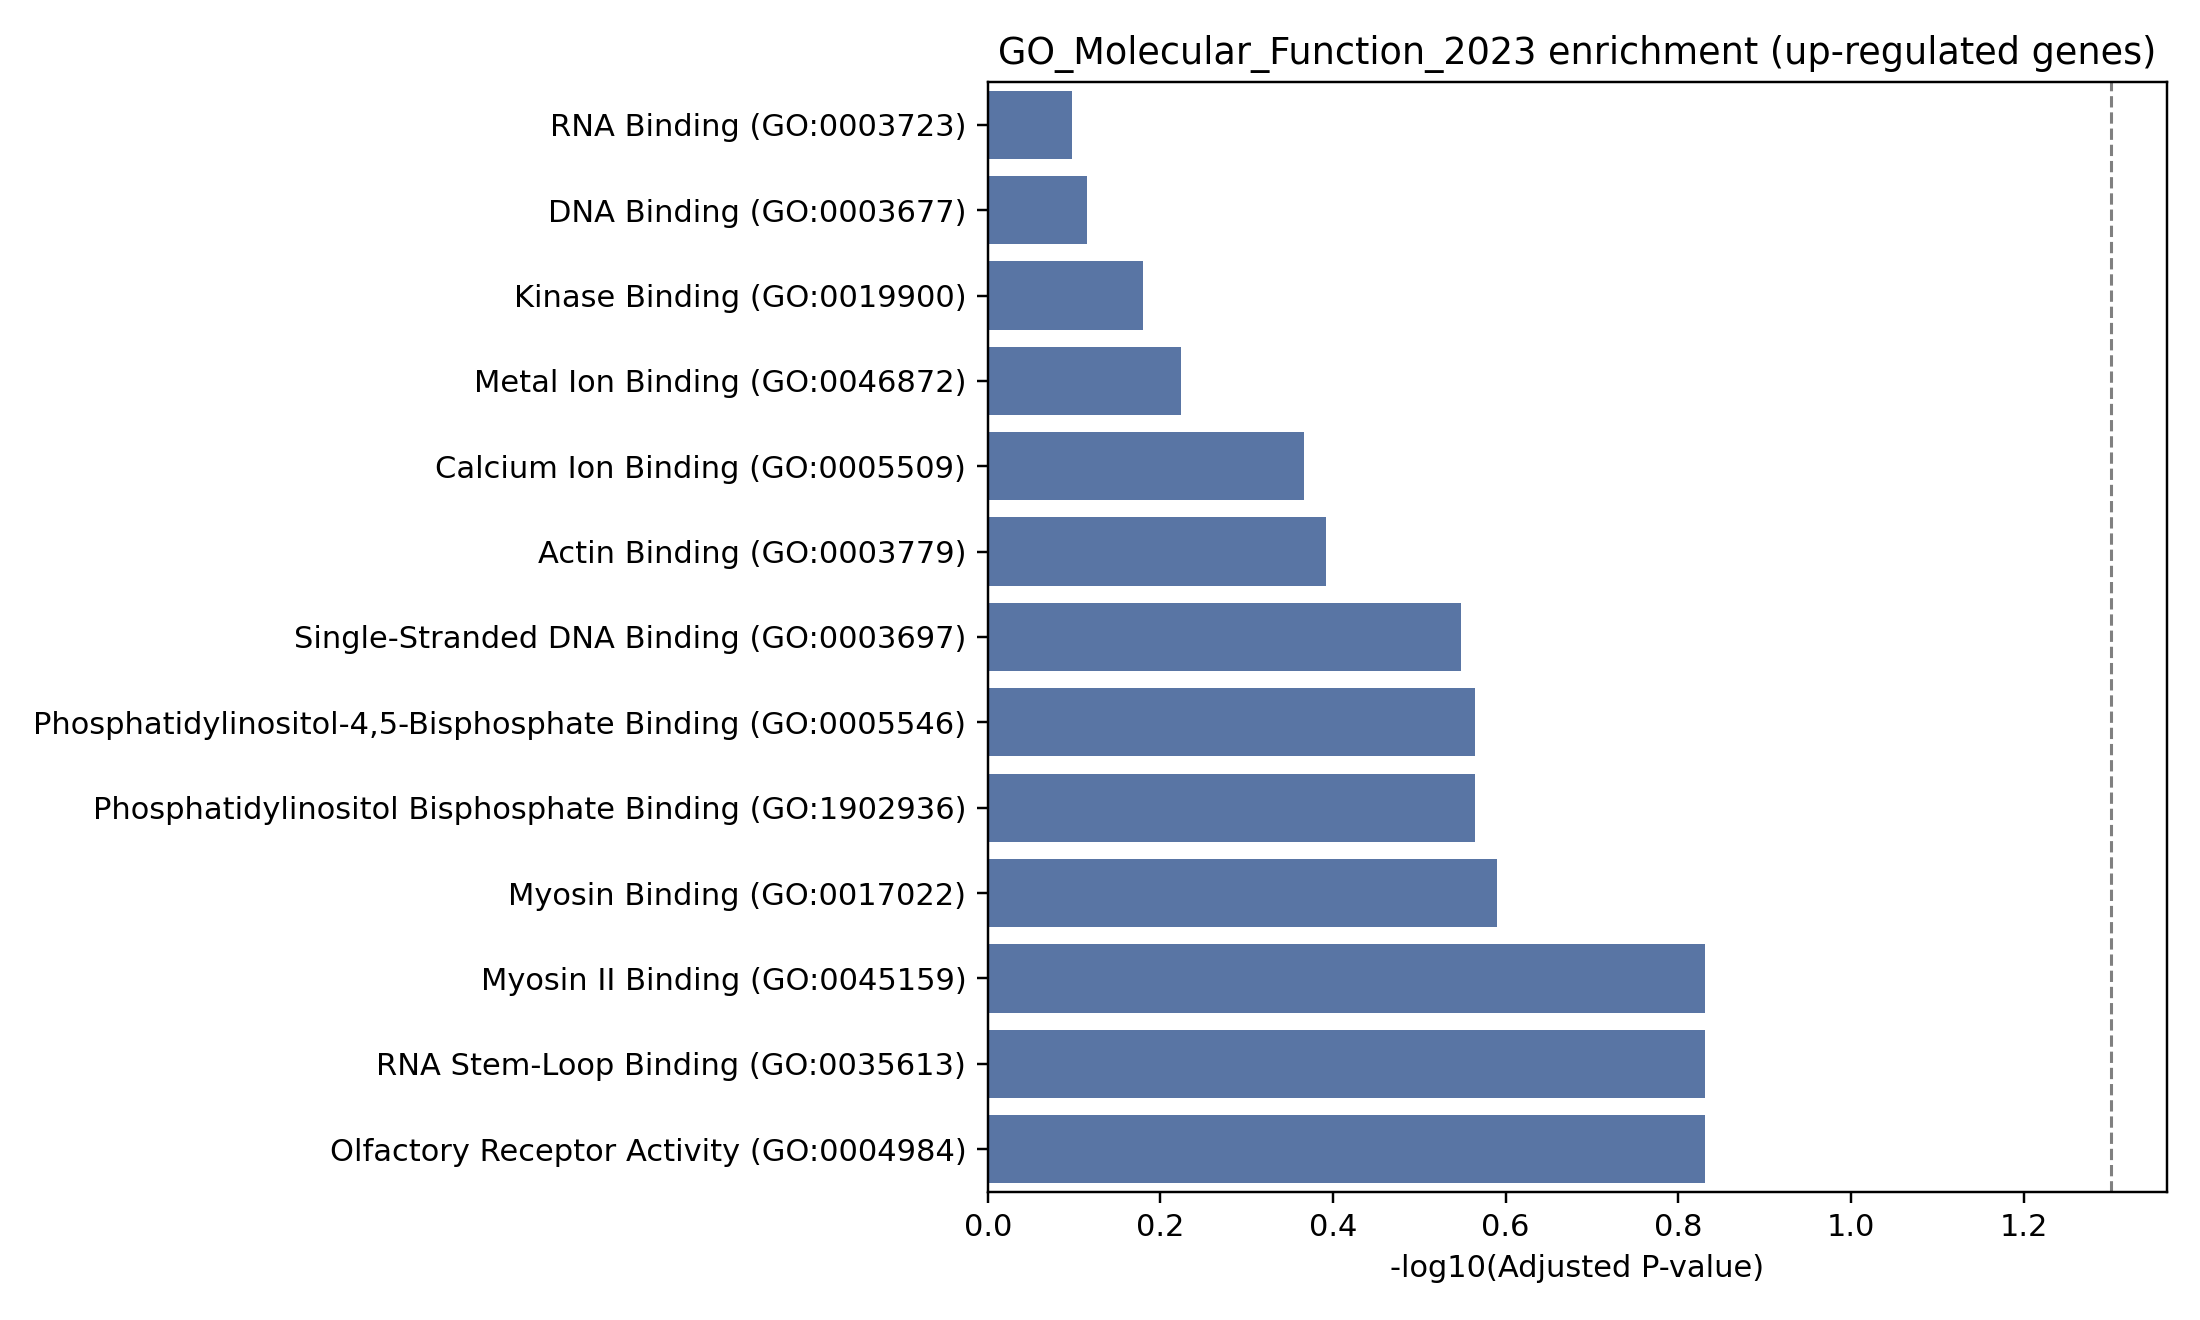

Data behind this chart, as committed beside it:
Gene_set, Term, P-value, Adjusted P-value, Old P-value, Old adjusted P-value, Odds Ratio, Combined Score, Genes
GO_Molecular_Function_2023, Myosin II Binding (GO:0045159), 0.01718, 0.1477, 0, 0, 79.93, 324.8, GSN
GO_Molecular_Function_2023, RNA Stem-Loop Binding (GO:0035613), 0.02989, 0.1477, 0, 0, 39.94, 140.2, ERVK-7
GO_Molecular_Function_2023, Olfactory Receptor Activity (GO:0004984), 0.03409, 0.1477, 0, 0, 34.23, 115.7, OR52K2
GO_Molecular_Function_2023, Myosin Binding (GO:0017022), 0.07914, 0.2572, 0, 0, 13.29, 33.7, GSN
GO_Molecular_Function_2023, Phosphatidylinositol-4,5-Bisphosphate Bi…, 0.1145, 0.273, 0, 0, 8.844, 19.17, GSN
GO_Molecular_Function_2023, Phosphatidylinositol Bisphosphate Bindin…, 0.126, 0.273, 0, 0, 7.956, 16.48, GSN
GO_Molecular_Function_2023, Single-Stranded DNA Binding (GO:0003697), 0.1522, 0.2827, 0, 0, 6.443, 12.13, FAM111A
GO_Molecular_Function_2023, Actin Binding (GO:0003779), 0.2499, 0.4061, 0, 0, 3.649, 5.06, GSN
GO_Molecular_Function_2023, Calcium Ion Binding (GO:0005509), 0.2977, 0.43, 0, 0, 2.957, 3.583, GSN
GO_Molecular_Function_2023, Metal Ion Binding (GO:0046872), 0.4588, 0.5964, 0, 0, 1.684, 1.312, GSN
GO_Molecular_Function_2023, Kinase Binding (GO:0019900), 0.5591, 0.6608, 0, 0, 1.255, 0.7297, GSN
GO_Molecular_Function_2023, DNA Binding (GO:0003677), 0.709, 0.768, 0, 0, 0.8245, 0.2836, FAM111A
GO_Molecular_Function_2023, RNA Binding (GO:0003723), 0.7988, 0.7988, 0, 0, 0.6705, 0.1506, SCAF11;ERVK-7
